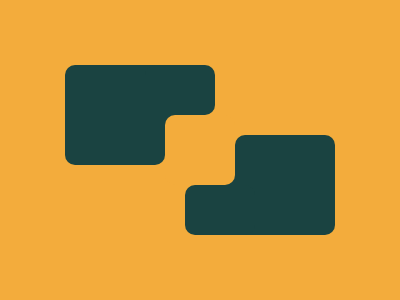

Write a web page that renders exactly this picture using CSS.

<div a></div>
<div b></div>
<div c></div>
<div d></div>
<div e></div>
<div f></div>
<div g></div>
<style>
  *{
    background:#F3AC3C;
  }
  [a] {
    position:absolute;
    left:65;
    top:65;
    background:#1A4341;
    width: 100px;
    height: 100px;
    border-radius:10px;
  }
  [b] {
    position:absolute;
    left:145;
    top:65;
    background:#1A4341;
    width: 70px;
    height: 50px;
    border-radius:10px;
  }
  [c] {
    position:absolute;
    left:145;
    top:105;
    background:#1A4341;
    width: 50px;
    height: 50px;
  }
  [d] {
    position:absolute;
    left:195;
    top:155;
    background:#1A4341;
    width: 50px;
    height: 50px;
  }
  [e] {
    position:absolute;
    left:165;
    top:115;
    background:#F3AC3C;
    width: 70px;
    height: 70px;
    border-radius:10px;
  }
  [f] {
    position:absolute;
    left:235;
    top:135;
    background:#1A4341;
    width: 100px;
    height: 100px;
    border-radius:10px;
  }
  [g] {
    position:absolute;
    left:185;
    top:185;
    background:#1A4341;
    width: 70px;
    height: 50px;
    border-radius:10px;
  }

</style>

